The GitHub repository j-bisew/dog_breed_mobile_application contains a labelled image folder "data" with 120 categories: Affenpinscher, Afghan Hound, African Hunting Dog, Airedale Terrier, American Staffordshire Terrier, Appenzeller, Australian Terrier, Basenji, Basset Hound, Beagle, Bedlington Terrier, Belgian Groenendael, Belgian Malinois, Bernese Mountain Dog, Black-And-Tan Coonhound, Blenheim Spaniel, Bloodhound, Bluetick Coonhound, Border Collie, Border Terrier, Borzoi, Boston Bull, Bouvier Des Flandres, Boxer, Brabancon Griffon, Briard, Brittany Spaniel, Bullmastiff, Cairn Terrier, Cardigan Corgi, Chesapeake Bay Retriever, Chihuahua, Chow Chow, Clumber Spaniel, Cocker Spaniel, Collie, Curly-Coated Retriever, Dandie Dinmont Terrier, Dhole, Dingo, Doberman Pinscher, English Foxhound, English Setter, English Springer Spaniel, Entlebucher, Eskimo Dog, Flat-Coated Retriever, French Bulldog, German Shepherd, German Short-Haired Pointer, Giant Schnauzer, Golden Retriever, Gordon Setter, Great Dane, Great Pyrenees, Greater Swiss Mountain Dog, Ibizan Hound, Irish Setter, Irish Terrier, Irish Water Spaniel, Irish Wolfhound, Italian Greyhound, Japanese Chin, Keeshond, Kelpie, Kerry Blue Terrier, Komondor, Kuvasz, Labrador Retriever, Lakeland Terrier, leonberg, Lhasa Apso, Malamute, Maltese, Mexican Hairless, Miniature Pinscher, Miniature Poodle, Miniature Schnauzer, Newfoundland, Norfolk Terrier, Norwegian Elkhound, Norwich Terrier, Old English Sheepdog, Otterhound, Papillon, Pekingese, Pembroke Welsh Corgi, Pomeranian, Pug, Redbone Coonhound, Rhodesian Ridgeback, Rottweiler, Saint Bernard, Saluki, Samoyed, Schipperke, Scottish Deerhound, Scottish Terrier, Sealyham Terrier, Shetland Sheepdog, Shih Tzu, Siberian Husky, Silky Terrier, Soft-Coated Wheaten Terrier, Staffordshire Bull Terrier, Standard Poodle, Standard Schnauzer, Sussex Spaniel, Tibetan Mastiff, Tibetan Terrier, Toy Poodle, Toy Terrier, Vizsla, Walker Hound, Weimaraner, Welsh Springer Spaniel, West Highland White Terrier, Whippet, Wire-Haired Fox Terrier, Yorkshire Terrier. Examples follow, each with its label.

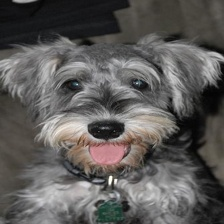
Label: Miniature Schnauzer

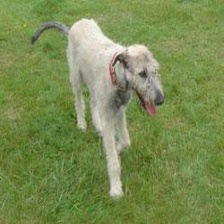
Label: Irish Wolfhound

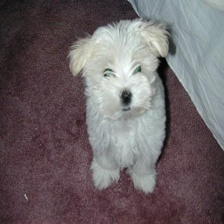
Label: Maltese

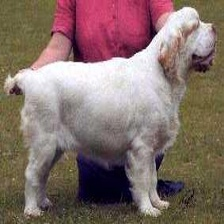
Label: Clumber Spaniel

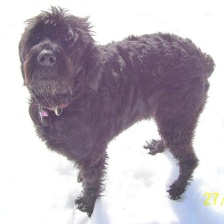
Label: Giant Schnauzer

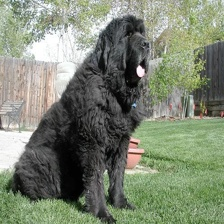
Label: Newfoundland
